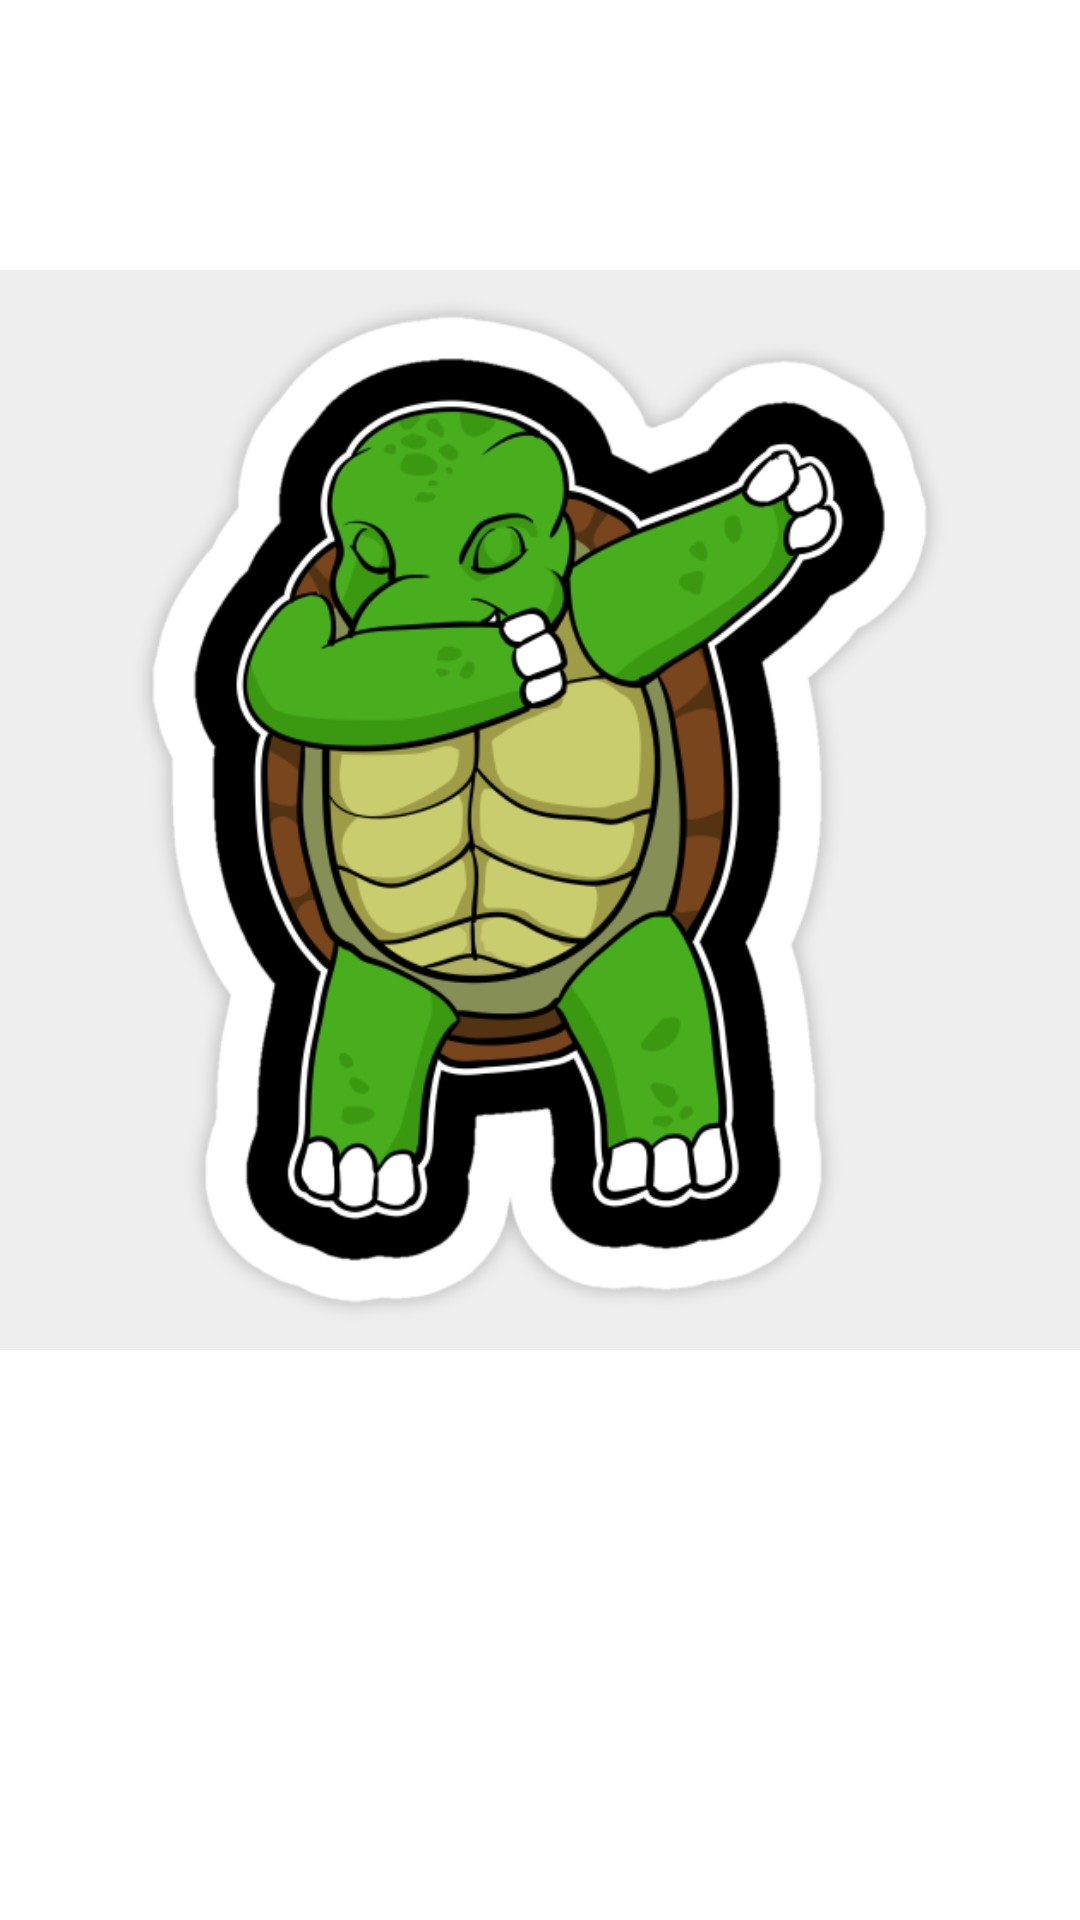

Produce the Android XML layout that renders to this screen, including the resource entries it uses.
<!-- AndroidManifest.xml: application theme Theme.CapstoneProjectLange -->
<!-- res/layout/activity_congratulations.xml -->
<?xml version="1.0" encoding="utf-8"?>
<androidx.constraintlayout.widget.ConstraintLayout xmlns:android="http://schemas.android.com/apk/res/android"
    xmlns:app="http://schemas.android.com/apk/res-auto"
    xmlns:tools="http://schemas.android.com/tools"
    android:layout_width="match_parent"
    android:layout_height="match_parent"
    tools:context=".Congratulations">

    <TextView
        android:layout_width="wrap_content"
        android:layout_height="wrap_content"
        android:layout_marginStart="7dp"
        android:layout_marginLeft="7dp"
        android:layout_marginTop="16dp"
        android:layout_marginEnd="8dp"
        android:layout_marginRight="8dp"
        android:layout_marginBottom="675dp"
        android:text="YAY! You completed your day!"
        android:textSize="30dp"
        app:layout_constraintBottom_toBottomOf="parent"
        app:layout_constraintEnd_toEndOf="parent"
        app:layout_constraintStart_toStartOf="parent"
        app:layout_constraintTop_toTopOf="parent" />

    <TextView
        android:layout_width="wrap_content"
        android:layout_height="wrap_content"
        android:layout_marginStart="34dp"
        android:layout_marginLeft="34dp"
        android:layout_marginTop="56dp"
        android:layout_marginEnd="35dp"
        android:layout_marginRight="35dp"
        android:layout_marginBottom="635dp"
        android:text="Relax and chill out dude!!!"
        android:textSize="30dp"
        app:layout_constraintBottom_toBottomOf="parent"
        app:layout_constraintEnd_toEndOf="parent"
        app:layout_constraintStart_toStartOf="parent"
        app:layout_constraintTop_toTopOf="parent" />

    <ImageView
        android:layout_width="wrap_content"
        android:layout_height="wrap_content"
        android:layout_marginBottom="101dp"
        android:src="@drawable/dancingturtie"
        app:layout_constraintBottom_toBottomOf="parent"
        app:layout_constraintEnd_toEndOf="parent"
        app:layout_constraintStart_toStartOf="parent"
        app:layout_constraintTop_toTopOf="parent"
        tools:ignore="MissingConstraints" />


</androidx.constraintlayout.widget.ConstraintLayout>
<!-- resources referenced by this layout -->
<resources>
  <!-- drawable dancingturtie: png bitmap (drawable, 175426 bytes) -->
  <style name="Theme.CapstoneProjectLange" parent="Theme.MaterialComponents.DayNight.DarkActionBar">
          
          <item name="colorPrimary">@color/purple_500</item>
          <item name="colorPrimaryVariant">@color/purple_700</item>
          <item name="colorOnPrimary">@color/white</item>
          
          <item name="colorSecondary">@color/teal_200</item>
          <item name="colorSecondaryVariant">@color/teal_700</item>
          <item name="colorOnSecondary">@color/black</item>
          
          <item name="android:statusBarColor" tools:targetApi="l">?attr/colorPrimaryVariant</item>
          
      </style>
  <!-- not gathered from this repository: default colours our renderer supplied (Android Studio template values) -->
  <color name="purple_500">#FF6200EE</color>
  <color name="purple_700">#FF3700B3</color>
  <color name="teal_200">#FF03DAC5</color>
  <color name="teal_700">#FF018786</color>
  <color name="black">#FF000000</color>
  <color name="white">#FFFFFFFF</color>
</resources>
